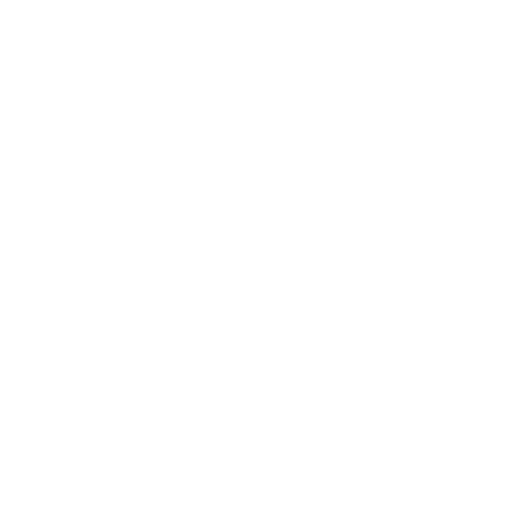
t = 0.00 s
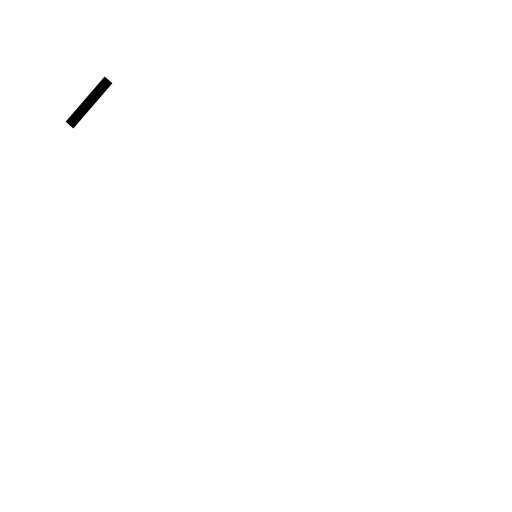
t = 0.18 s
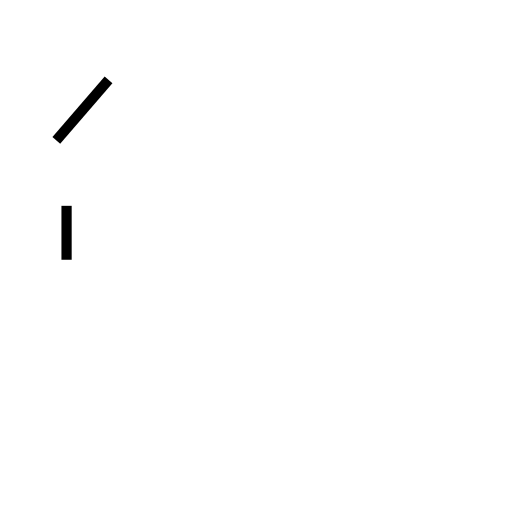
t = 0.39 s
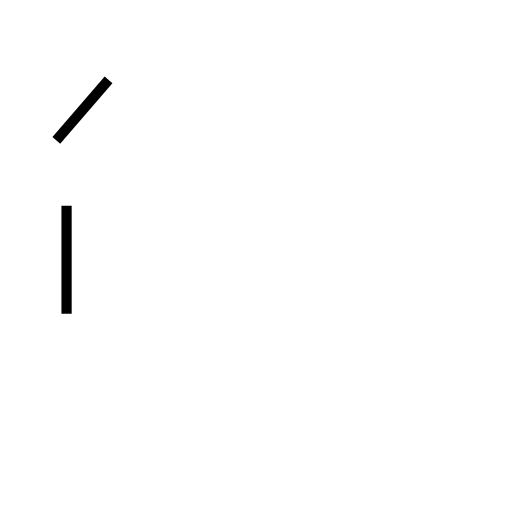
t = 0.55 s
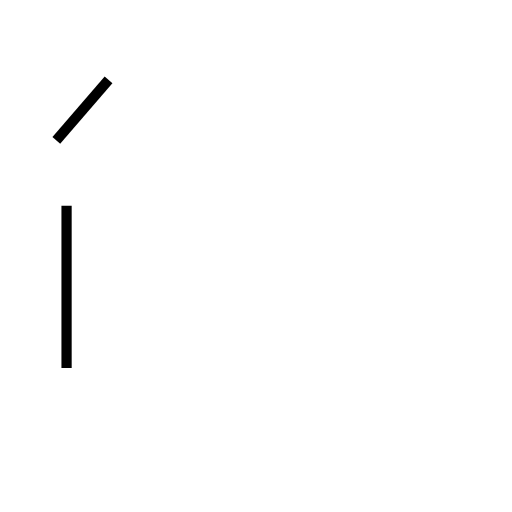
t = 0.71 s
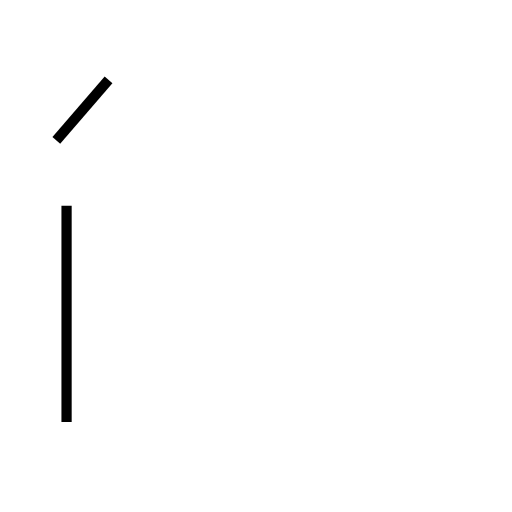
t = 0.87 s

The animated SVG that drew these frames (rendered in a browser with its animation timeline set to each time). Animation: 2 SMIL elements (animate=2); one cycle of 0.87 s.

<?xml version='1.0' encoding='utf-8'?>
<svg viewBox="0.0 -6.0 50.0 50.0" version="1.1" xmlns="http://www.w3.org/2000/svg"><rect x="-1000" y="-1000" width="2000" height="2000" stroke="white" fill="white" /><g style="fill:none;stroke:#000000;stroke-width:1"><path d="M 10.6 -36.2 L 5.5 -30.3 " transform="translate(0.0 38.0)" stroke-dasharray="7.798717843338097" stroke-dashoffset="7.798717843338097"><animate attributeName="stroke-dashoffset" from="7.798717843338097" to="0" dur="0.2339615353001429s" begin="0s" fill="freeze" /></path><path d="M 6.5 -23.9 L 6.5 -2.8" transform="translate(0.0 38.0)" stroke-dasharray="21.099999999999998" stroke-dashoffset="21.099999999999998"><animate attributeName="stroke-dashoffset" from="21.099999999999998" to="0" dur="0.6329999999999999s" begin="0.2339615353001429s" fill="freeze" /></path></g></svg>
